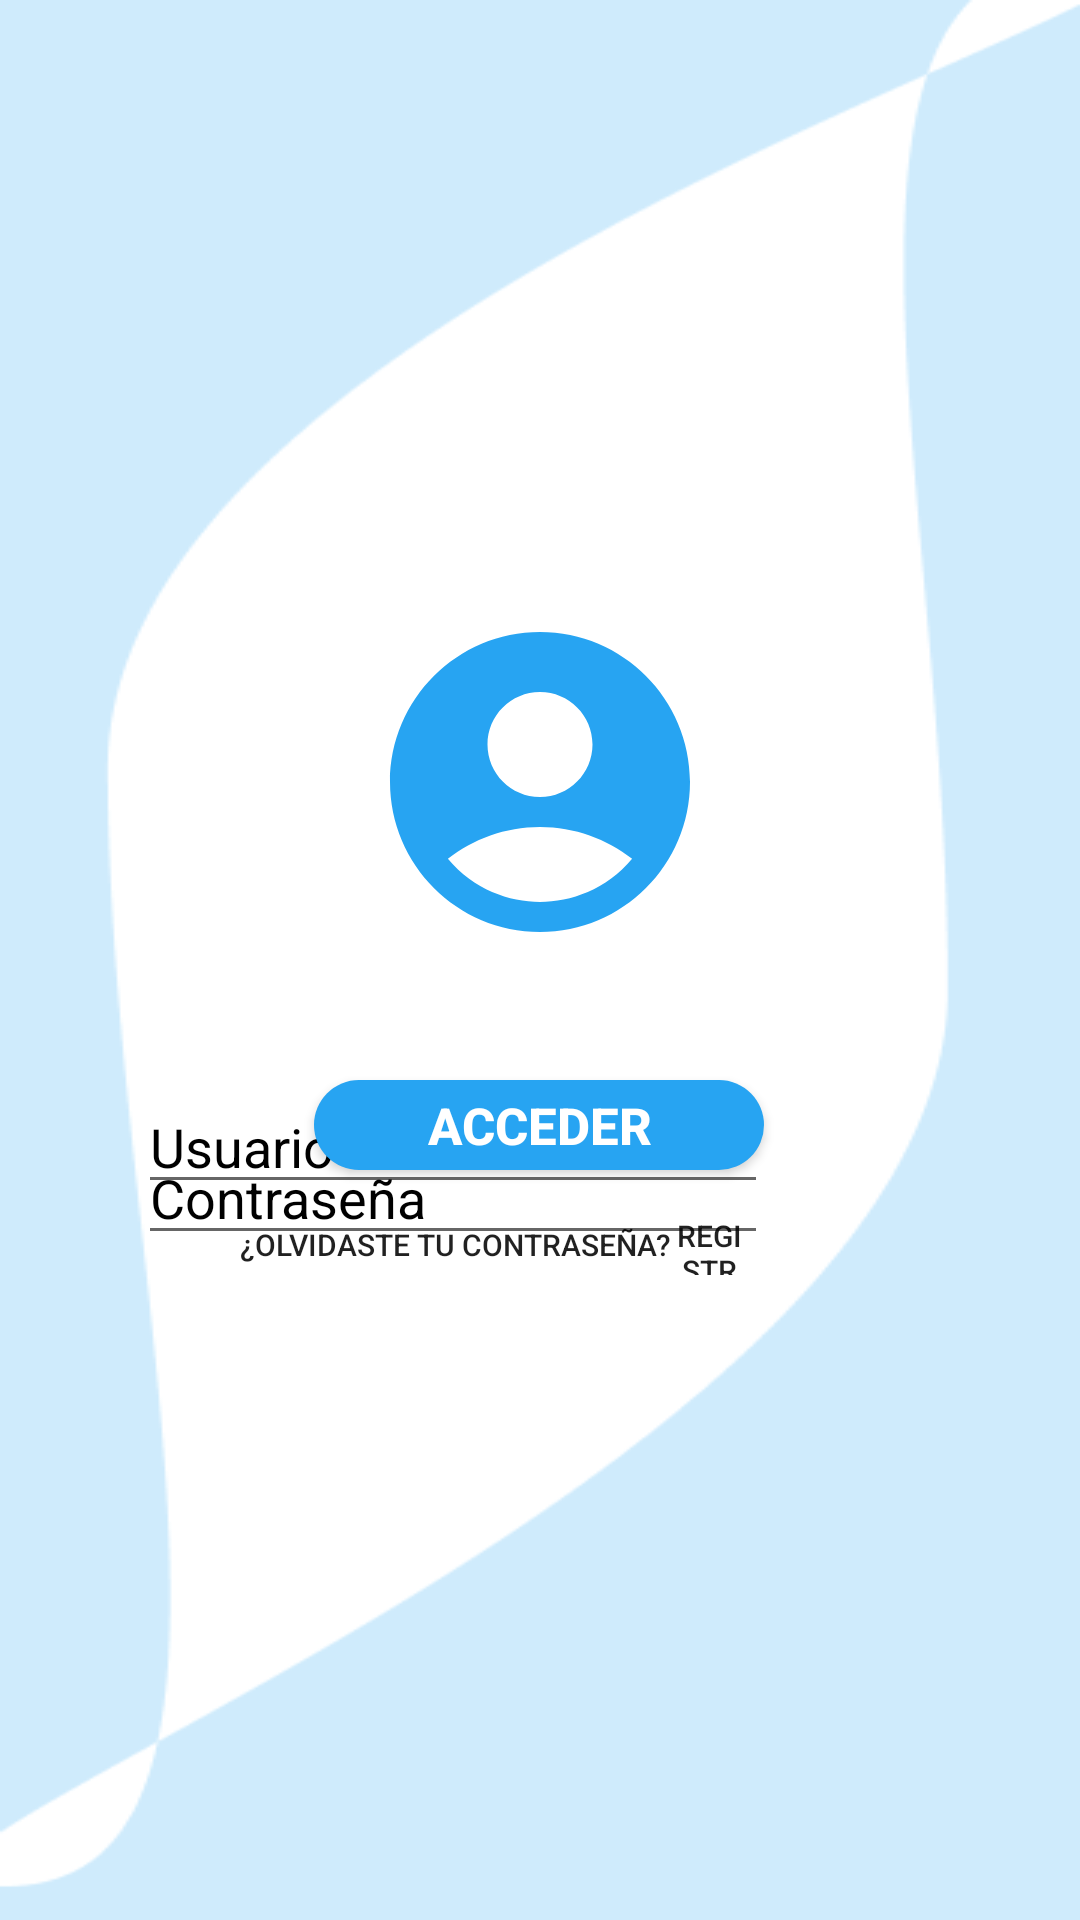

Reconstruct the res/layout file that produces this screen, plus the resources it refers to.
<!-- AndroidManifest.xml: application theme Theme.CAM17 -->
<!-- res/layout/login.xml -->
<?xml version="1.0" encoding="utf-8"?>
<androidx.constraintlayout.widget.ConstraintLayout xmlns:android="http://schemas.android.com/apk/res/android"
    xmlns:app="http://schemas.android.com/apk/res-auto"
    xmlns:tools="http://schemas.android.com/tools"
    android:id="@+id/main"
    android:layout_width="match_parent"
    android:layout_height="match_parent"
    android:background="@drawable/portada"
    tools:context=".login">

    <EditText
        android:id="@+id/editTextTextPassword"
        android:layout_width="wrap_content"
        android:layout_height="wrap_content"
        android:layout_marginTop="315dp"
        android:ems="10"
        android:hint="Contraseña"
        android:inputType="textPassword"
        android:textColorHint="@color/black"
        app:layout_constraintBottom_toBottomOf="parent"
        app:layout_constraintEnd_toEndOf="@+id/id_usuario"
        app:layout_constraintStart_toStartOf="@+id/id_usuario"
        app:layout_constraintTop_toTopOf="parent"
        app:layout_constraintVertical_bias="0.219" />

    <EditText
        android:id="@+id/id_usuario"
        android:layout_width="wrap_content"
        android:layout_height="wrap_content"
        android:layout_marginTop="360dp"
        android:layout_marginEnd="104dp"
        android:ems="10"
        android:hint="Usuario"
        android:inputType="text"
        android:textColorHint="@color/black"
        app:layout_constraintEnd_toEndOf="parent"
        app:layout_constraintTop_toTopOf="parent" />

    <Button
        android:id="@+id/id_acceder"
        android:layout_width="150dp"
        android:layout_height="30dp"
        android:layout_marginTop="150dp"
        android:layout_marginBottom="40dp"
        android:background="@drawable/boton_redondo"
        android:text="Acceder"
        android:textColor="@color/white"
        android:textSize="17sp"
        android:textStyle="bold"
        app:layout_constraintBottom_toBottomOf="parent"
        app:layout_constraintEnd_toEndOf="parent"
        app:layout_constraintHorizontal_bias="0.498"
        app:layout_constraintStart_toStartOf="parent"
        app:layout_constraintTop_toTopOf="parent" />

    <Button
        android:id="@+id/id_btnregistrase"
        android:layout_width="0dp"
        android:layout_height="20dp"
        android:layout_marginStart="1dp"
        android:layout_marginTop="190dp"
        android:layout_marginEnd="112dp"
        android:background="#00FFFFFF"
        android:text="Registrarse"
        android:textSize="10sp"
        app:layout_constraintBottom_toBottomOf="parent"
        app:layout_constraintEnd_toEndOf="parent"
        app:layout_constraintStart_toEndOf="@+id/id_btnolvidocontra"
        app:layout_constraintTop_toTopOf="parent" />

    <Button
        android:id="@+id/id_btnolvidocontra"
        android:layout_width="wrap_content"
        android:layout_height="20dp"
        android:layout_marginStart="80dp"
        android:layout_marginTop="190dp"
        android:background="#00FFFFFF"
        android:text="¿Olvidaste tu contraseña?"
        android:textSize="10sp"
        app:layout_constraintBottom_toBottomOf="parent"
        app:layout_constraintStart_toStartOf="parent"
        app:layout_constraintTop_toTopOf="parent" />

    <TextView
        android:id="@+id/textView3"
        android:layout_width="120dp"
        android:layout_height="120dp"
        android:layout_marginTop="176dp"
        android:background="@drawable/baseline_account_circle_24"
        app:layout_constraintBottom_toTopOf="@+id/id_usuario"
        app:layout_constraintEnd_toEndOf="parent"
        app:layout_constraintStart_toStartOf="parent"
        app:layout_constraintTop_toTopOf="parent"
        app:layout_constraintVertical_bias="0.383" />

</androidx.constraintlayout.widget.ConstraintLayout>
<!-- resources referenced by this layout -->
<resources>
  <color name="black">#FF000000</color>
  <color name="white">#FFFFFFFF</color>
  <!-- drawable baseline_account_circle_24 (drawable) -->
  <vector xmlns:android="http://schemas.android.com/apk/res/android" android:height="24dp" android:tint="#27A4F2" android:viewportHeight="24" android:viewportWidth="24" android:width="24dp">
        
      <path android:fillColor="@android:color/white" android:pathData="M12,2C6.48,2 2,6.48 2,12s4.48,10 10,10s10,-4.48 10,-10S17.52,2 12,2zM12,6c1.93,0 3.5,1.57 3.5,3.5S13.93,13 12,13s-3.5,-1.57 -3.5,-3.5S10.07,6 12,6zM12,20c-2.03,0 -4.43,-0.82 -6.14,-2.88C7.55,15.8 9.68,15 12,15s4.45,0.8 6.14,2.12C16.43,19.18 14.03,20 12,20z"/>
      
  </vector>
  <!-- drawable boton_redondo (drawable) -->
  <?xml version="1.0" encoding="utf-8"?>
  <shape xmlns:android="http://schemas.android.com/apk/res/android">
      <solid android:color="#27A4F2" ></solid>
      <corners android:radius="20dp"></corners>
  </shape>
  <!-- drawable portada: png bitmap (drawable, 7944 bytes) -->
  <style name="Theme.CAM17" parent="Base.Theme.CAM17" />
  <style name="Base.Theme.CAM17" parent="Theme.AppCompat.Light.NoActionBar">
          
          
      </style>
</resources>
